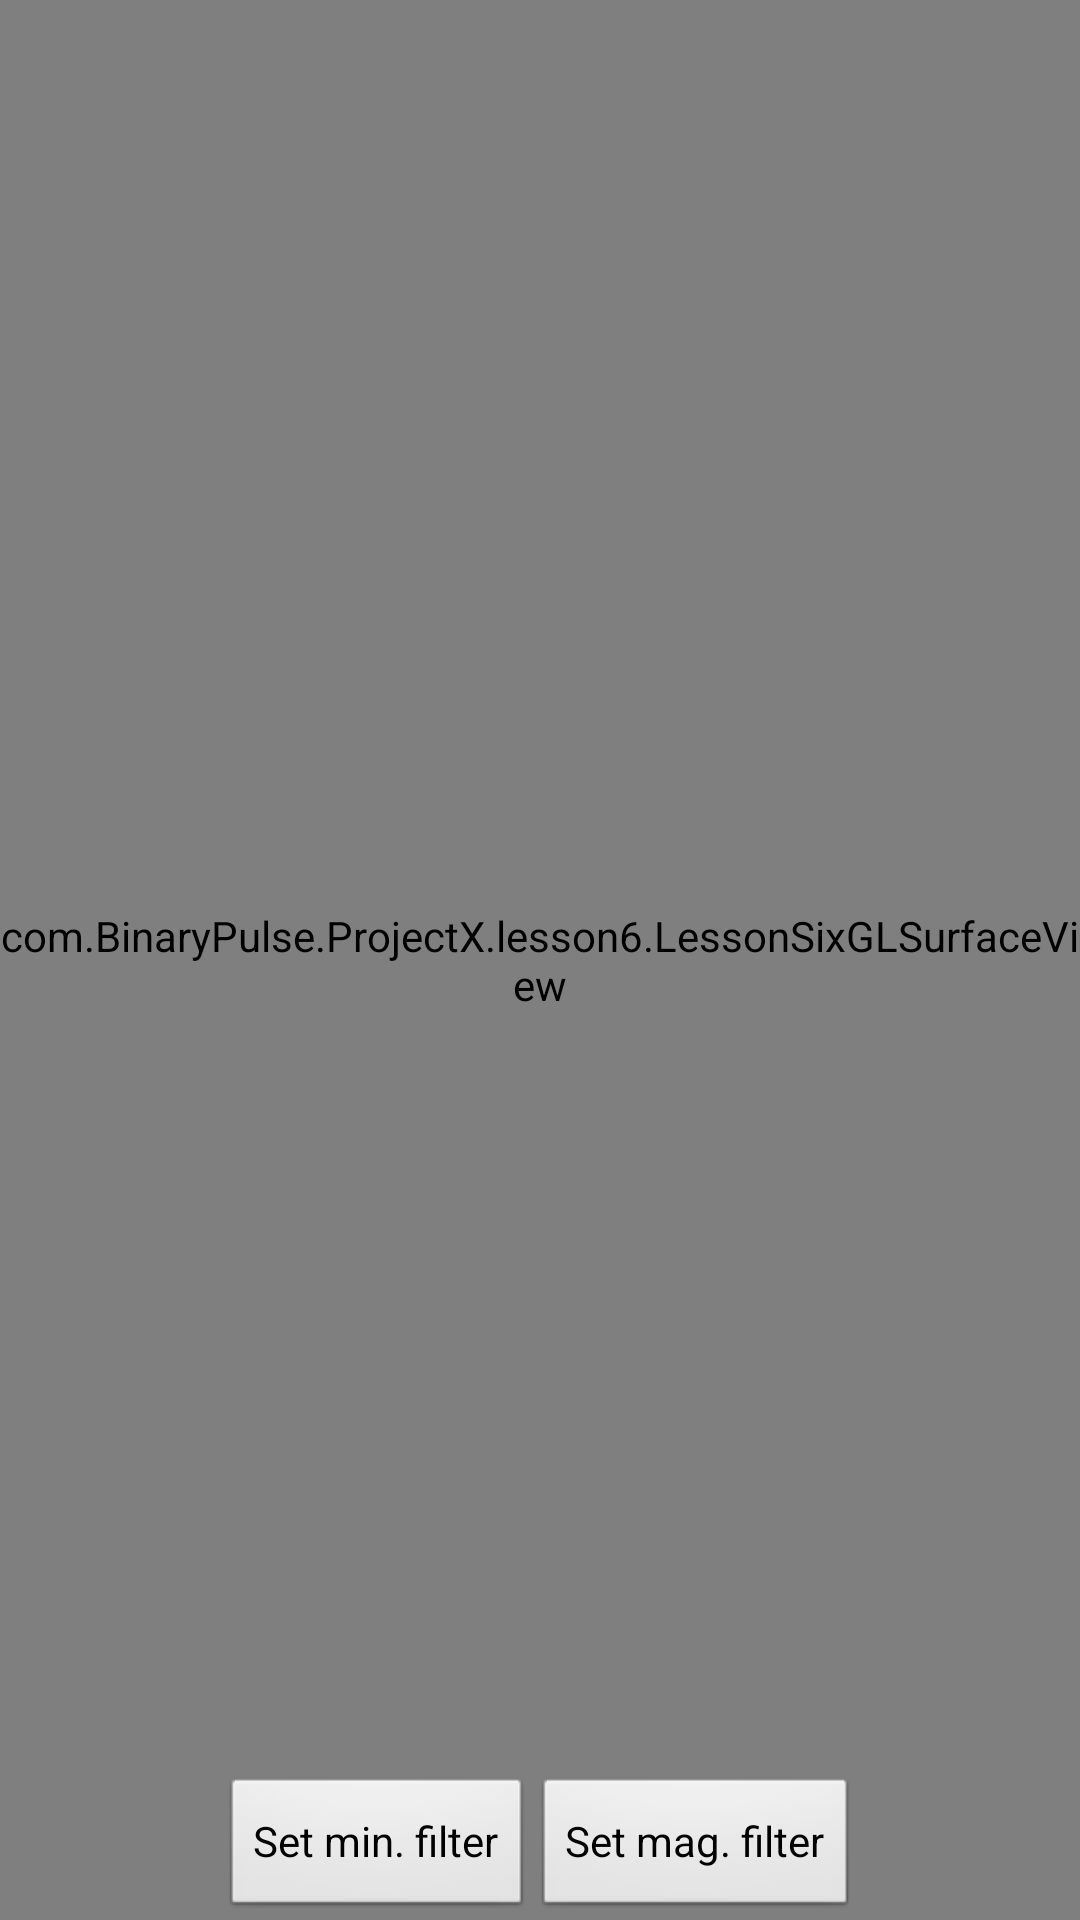

Android layout source for this screen:
<!-- AndroidManifest.xml: application theme android:Theme.NoTitleBar.Fullscreen -->
<!-- res/layout/lesson_six.xml -->
<?xml version="1.0" encoding="utf-8"?>
<FrameLayout
	xmlns:android="http://schemas.android.com/apk/res/android"	
	android:layout_width="match_parent"
	android:layout_height="match_parent">
	<com.example.ProjectX.lesson6.LessonSixGLSurfaceView
		android:id="@+id/gl_surface_view"
		android:layout_width="match_parent"
		android:layout_height="match_parent" />
	<LinearLayout		
		android:layout_width="wrap_content"
		android:layout_height="wrap_content"
		android:layout_gravity="bottom|center_horizontal"
		android:orientation="horizontal">

		<Button
		    android:id="@+id/button_set_min_filter"
		    android:layout_width="wrap_content"
		    android:layout_height="wrap_content"
		    android:text="@string/lesson_six_set_min_filter" />

		<Button
			android:id="@+id/button_set_mag_filter"
			android:layout_width="wrap_content"
			android:layout_height="wrap_content"					
			android:text="@string/lesson_six_set_mag_filter" />	
	</LinearLayout>

</FrameLayout>
<!-- resources referenced by this layout -->
<resources>
  <string name="lesson_six_set_mag_filter">Set mag. filter</string>
  <string name="lesson_six_set_min_filter">Set min. filter</string>
</resources>
